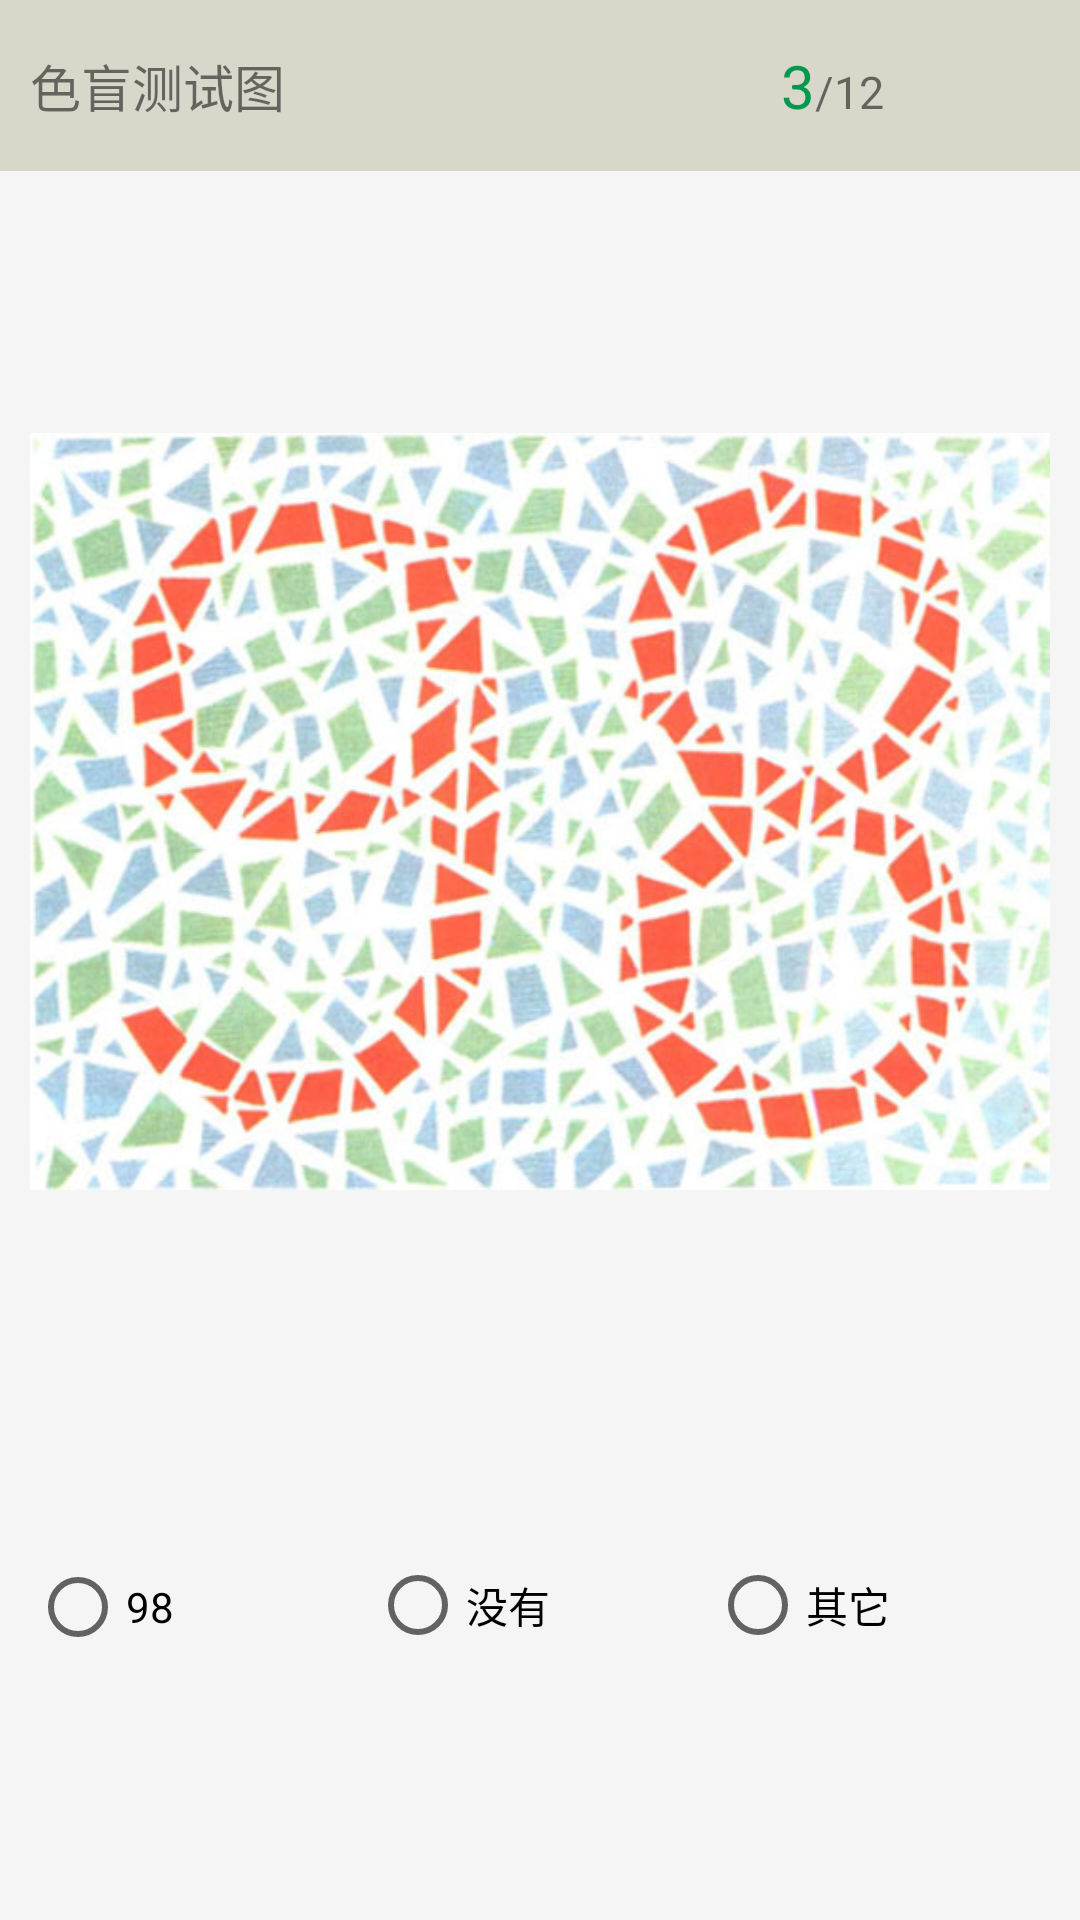

Write the Android layout XML for this screen, with the resource values it uses.
<!-- AndroidManifest.xml: application theme AppTheme -->
<!-- res/layout/layout3.xml -->
<ScrollView xmlns:android="http://schemas.android.com/apk/res/android"
    android:layout_width="fill_parent"
    android:layout_height="fill_parent"
    android:background="#F5F5F5"
    android:scrollbars="none"
    >

    <LinearLayout
        android:id="@+id/pager_item"
        android:layout_width="match_parent"
        android:layout_height="match_parent"
        android:orientation="vertical" >

        <LinearLayout
            android:layout_width="match_parent"
            android:layout_height="wrap_content"
            android:background="#D9D7CA"
            android:orientation="horizontal"
            android:paddingBottom="15dp"
            android:paddingLeft="10dp"
            android:paddingRight="10dp"
            android:paddingTop="15dp" >

            <LinearLayout
                android:layout_width="wrap_content"
                android:layout_height="match_parent"
                android:layout_weight="3"
                android:gravity="center_vertical"
                android:orientation="horizontal" >

                <TextView
                    android:id="@+id/tv_paper_name"
                    android:layout_width="match_parent"
                    android:layout_height="wrap_content"
                    android:text="色盲测试图"
                    android:textSize="17sp" />
            </LinearLayout>

            <LinearLayout
                android:layout_width="wrap_content"
                android:layout_height="match_parent"
                android:layout_weight="1"
                android:gravity="center_vertical"
                android:orientation="horizontal" >

                <TextView
                    android:id="@+id/tv_sequence"
                    android:layout_width="wrap_content"
                    android:layout_height="wrap_content"
                    android:layout_gravity="bottom"
                    android:text="3"
                    android:textColor="#00994D"
                    android:textSize="20sp" />

                <TextView
                    android:id="@+id/tv_total_count"
                    android:layout_width="wrap_content"
                    android:layout_height="wrap_content"
                    android:layout_gravity="bottom"
                    android:text="/12"
                    android:textSize="15sp" />
            </LinearLayout>
        </LinearLayout>

        <LinearLayout
            android:layout_width="match_parent"
            android:layout_height="wrap_content"
            android:layout_gravity="center_vertical"
            android:orientation="vertical"
            android:background="#F5F5F5"
            android:paddingBottom="15dp"
            android:paddingLeft="10dp"
            android:paddingRight="10dp"
            android:paddingTop="15dp" >

            <ImageView
                android:id="@+id/test_image"
                android:layout_width="match_parent"
                android:layout_height="match_parent"
                android:src="@drawable/text3"/>

            <RadioGroup
                android:id="@+id/group3"
                android:layout_width="match_parent"
                android:layout_height="wrap_content"
                android:orientation="horizontal"
                android:layout_marginTop="50dp">

                <RadioButton
                    android:layout_width="0dp"
                    android:layout_height="wrap_content"
                    android:layout_weight="1"
                    android:text="98"/>

                <RadioButton
                    android:layout_width="0dp"
                    android:layout_height="wrap_content"
                    android:layout_weight="1"
                    android:text="没有" />

                <RadioButton
                    android:layout_width="0dp"
                    android:layout_height="wrap_content"
                    android:layout_weight="1"
                    android:text="其它"/>
            </RadioGroup>

        </LinearLayout>

    </LinearLayout>

</ScrollView>
<!-- resources referenced by this layout -->
<resources>
  <!-- drawable text3: jpg bitmap (drawable, 93812 bytes) -->
  <style name="AppTheme" parent="Theme.AppCompat.Light.NoActionBar">
          
          <item name="colorPrimary">@color/colorPrimary</item>
          <item name="colorPrimaryDark">@color/colorPrimaryDark</item>
          <item name="colorAccent">@color/colorAccent</item>
      </style>
  <color name="colorPrimary">#3F51B5</color>
  <color name="colorPrimaryDark">#303F9F</color>
  <color name="colorAccent">#FF4081</color>
</resources>
